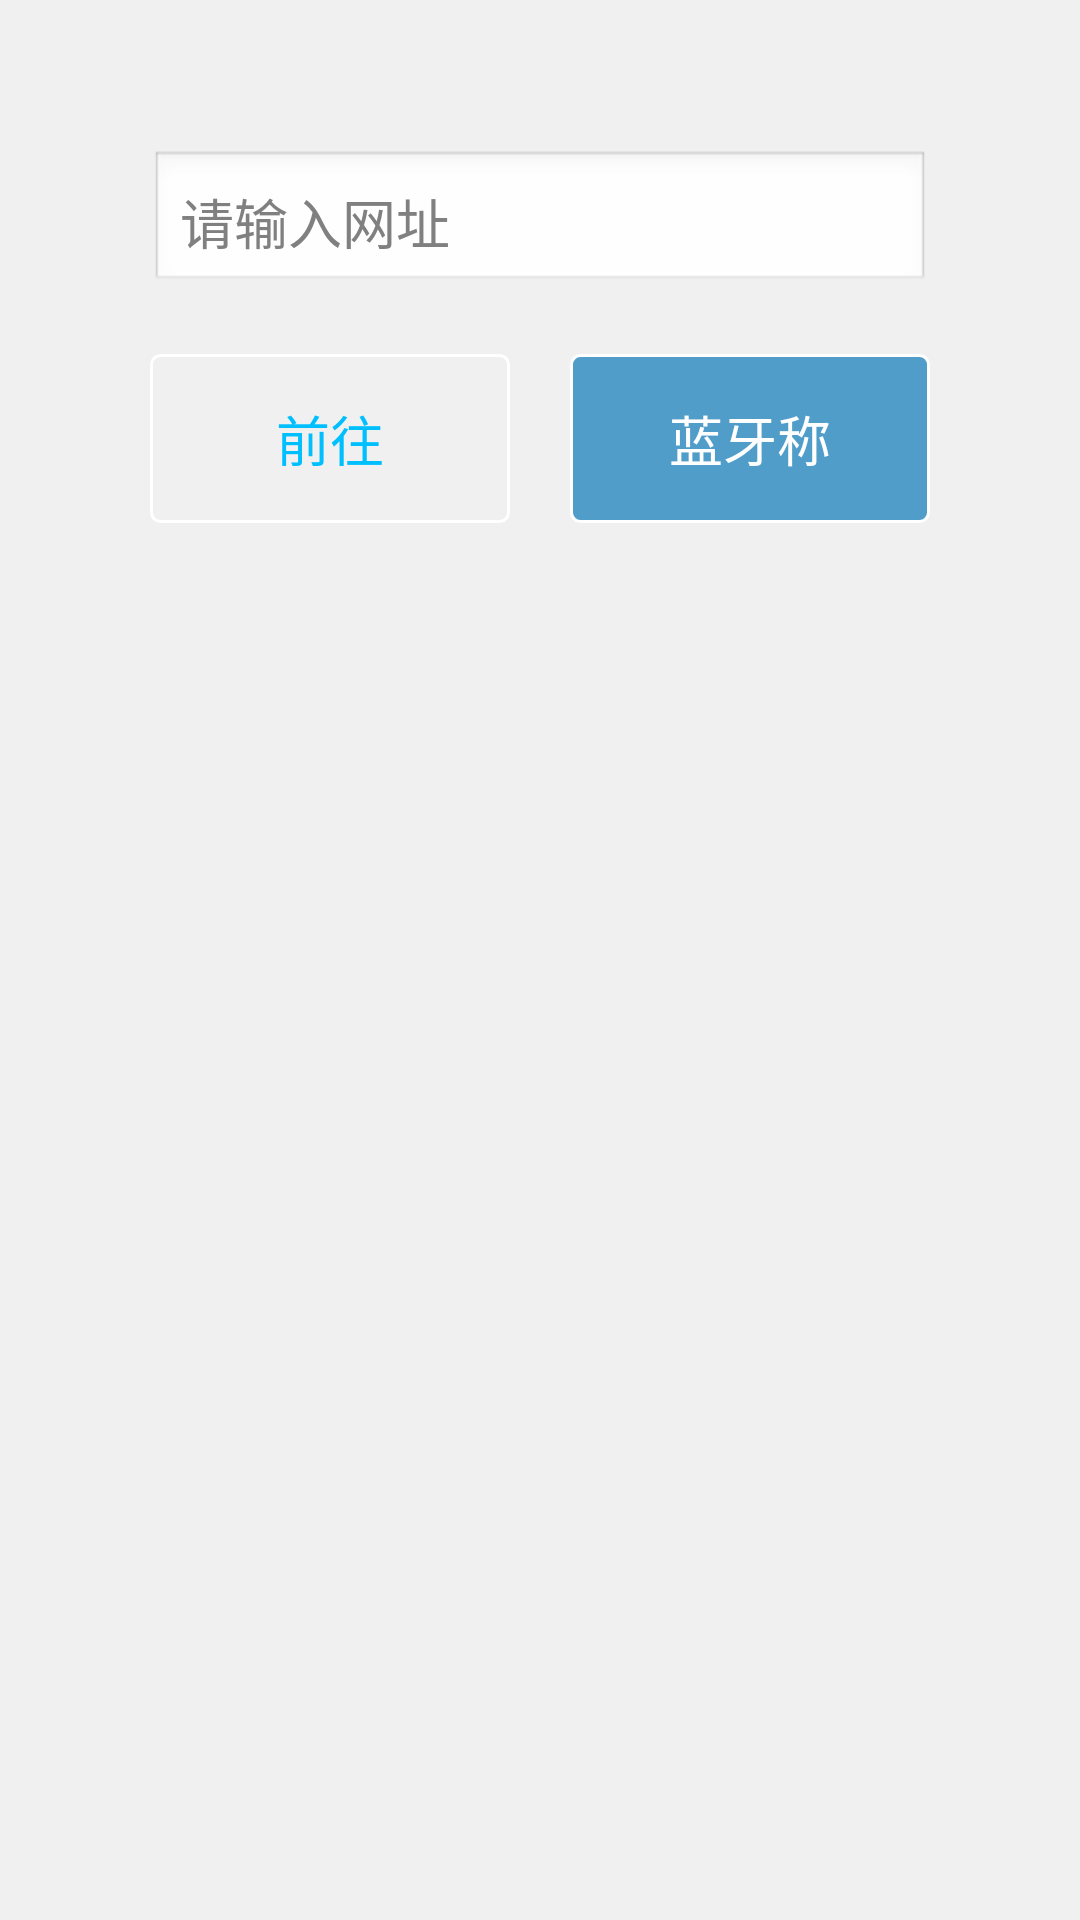

Produce the Android XML layout that renders to this screen, including the resource entries it uses.
<!-- AndroidManifest.xml: application theme android:Theme.NoTitleBar.Fullscreen -->
<!-- res/layout/act_start.xml -->
<?xml version="1.0" encoding="utf-8"?>
<LinearLayout xmlns:android="http://schemas.android.com/apk/res/android"
    android:layout_width="match_parent"
    android:layout_height="match_parent"
    android:focusableInTouchMode="true"
    android:background="#f0f0f0"
    android:orientation="vertical">
    <EditText
        android:id="@+id/et_net_start"
        android:layout_width="match_parent"
        android:layout_height="wrap_content"
        android:layout_marginLeft="50dp"
        android:layout_marginRight="50dp"
        android:layout_marginTop="50dp"
        android:hint="请输入网址"
        android:singleLine="true"
        android:padding="10dp"
        />
    <LinearLayout
        android:layout_width="match_parent"
        android:layout_height="wrap_content"
        android:layout_marginLeft="50dp"
        android:layout_marginRight="50dp"
        android:orientation="horizontal"
        android:layout_marginTop="20dp"
        >
        <TextView
            android:id="@+id/tv_left_start"
            android:layout_width="0dp"
            android:layout_height="wrap_content"
            android:layout_weight="1"
            android:text="前往"
            android:gravity="center"
            android:padding="15dp"
            android:textColor="@color/blue"
            android:textSize="18sp"
            android:background="@drawable/bg_button"
            android:onClick="doClick"
            android:clickable="true"
            />
        <TextView
            android:id="@+id/tv_right_start"
            android:layout_width="0dp"
            android:layout_height="wrap_content"
            android:layout_weight="1"
            android:text="蓝牙称"
            android:gravity="center"
            android:padding="15dp"
            android:textColor="@color/white"
            android:textSize="18sp"
            android:background="@drawable/bg_button2"
            android:layout_marginLeft="20dp"
            android:onClick="doClick"
            android:clickable="true"
            />
    </LinearLayout>

</LinearLayout>
<!-- resources referenced by this layout -->
<resources>
  <color name="blue">#ff00bfff</color>
  <color name="white">#ffffffff</color>
  <!-- drawable bg_button (drawable) -->
  <?xml version="1.0" encoding="utf-8"?>
  <selector xmlns:android="http://schemas.android.com/apk/res/android">
        <item android:state_focused="true" >
      <shape>
          <corners android:radius="3dp"/>
          <stroke android:width="1dp" android:color="@color/white"/>
          <solid android:color="@color/blue_title"/>
      </shape>
  </item>
        <item android:state_pressed="true" >
      <shape>
          <corners android:radius="3dp"/>
          <stroke android:width="1dp" android:color="@color/white"/>
          <solid android:color="@color/blue_title"/>
      </shape>
  </item>
        <item >
      <shape>
          <corners android:radius="3dp"/>
          <stroke android:width="1dp" android:color="@color/white"/>
      </shape>
  </item>
  </selector>
  <!-- drawable bg_button2 (drawable) -->
  <?xml version="1.0" encoding="utf-8"?>
  <selector xmlns:android="http://schemas.android.com/apk/res/android">
        <item android:state_focused="true" >
      <shape>
          <corners android:radius="3dp"/>
          <stroke android:width="1dp" android:color="@color/white"/>
      </shape>
  </item>
        <item android:state_pressed="true" >
      <shape>
          <corners android:radius="3dp"/>
          <stroke android:width="1dp" android:color="@color/white"/>
      </shape>
  </item>
        <item >
  
      <shape>
          <corners android:radius="3dp"/>
          <stroke android:width="1dp" android:color="@color/white"/>
          <solid android:color="@color/blue_title"/>
      </shape>
  </item>
  </selector>
  <color name="blue_title">#ff519dca</color>
</resources>
